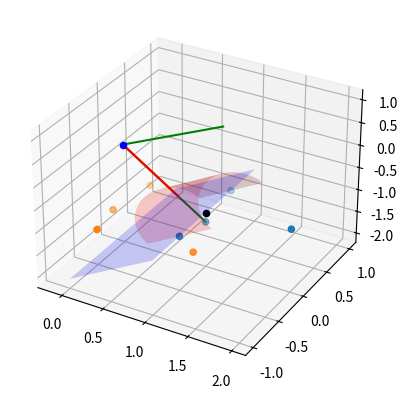

Here is the Python script that generated this plot:
import numpy as np
import matplotlib.pyplot as plt

a = -1
b = 0
c = 1
d,e,f = 1,0,1
Pos = np.array([1,0,-1])
R=0.5
xmin = 0
ymin = -1
xmax = 1
ymax = 1
ProjVector2 = np.array([1, 0, 0])#Vecteur horizontal vers les positifs
ProjVector3 = np.array([-1, 0, 0])#Vecteur vertical vers les positifs
CylAxe = np.array([d, e, f])/np.linalg.norm(np.array([d, e, f]))
v = np.cross(CylAxe, ProjVector2)
cos = np.dot(CylAxe, ProjVector2)
kmat = np.array([[0, -v[2], v[1]], 
                 [v[2], 0, -v[0]], 
                 [-v[1], v[0], 0]])
rotation_matrix = np.eye(3) + kmat + kmat.dot(kmat) * (1/(1+cos)) #Rotation entre l'axe du cylindre et l'horizontal v

Wingframe = np.array([[ Pos[0]+1, Pos[1], Pos[2]+0.2],
               [ Pos[0],  Pos[1],  Pos[2]-0.2],
               [ 1,  Pos[1]+R,  Pos[2]+0. ],
               [ 1,   Pos[1]-R,  Pos[2]+0. ]])
Wingframe2 = Wingframe.copy()
for i in range (0,4):
   Wingframe2[i,:] = np.dot(rotation_matrix, Wingframe[i,:])
def plan(a,b,c,Pos,xmin,ymin,xmax,ymax):
    stepx = (xmax-xmin)/2
    stepy = (ymax-ymin)/2
    x, y = np.meshgrid(np.arange(xmin, xmax+stepx, stepx), np.arange(ymin, ymax+stepy, stepy))
    z = (Pos[0]*a+Pos[1]*b+Pos[2]*c-b*y-a*x)/c
    return x, y, z

def cylindre(a,b,c,Pos,R,Wingframe):
    p0 = Wingframe[0,:]
    p1 = Wingframe[1,:]
    #vector in direction of axis
    v = np.array([a,b,c])
    #find magnitude of vector
    mag = np.linalg.norm(p1-p0)
    #unit vector in direction of axis
    v = v / np.linalg.norm(v)
    #make some vector not in the same direction as v
    not_v = np.array([1, 0, 0])
    if (v == not_v).all():
        not_v = np.array([0, 1, 0])
    #make vector perpendicular to v
    n1 = np.cross(v, not_v)
    #normalize n1
    n1 /= np.linalg.norm(n1)
    #make unit vector perpendicular to v and n1
    n2 = np.cross(v, n1)
    #surface ranges over t from 0 to length of axis and 0 to 2*pi
    t = np.linspace(-mag/2,mag/2, 100)
    theta = np.linspace(-np.pi/2, np.pi/2, 50)
    #use meshgrid to make 2d arrays
    t, theta = np.meshgrid(t, theta)
    #generate coordinates for surface
    x, y, z = [Pos[i] + v[i] * t + R * np.sin(theta) * n1[i] + R * np.cos(theta) * n2[i] for i in [0, 1, 2]]
    return x, y, z

def cone(Wingframe, alpha):
    zend = min(Wingframe[0,2],Wingframe[1,2])
    if Wingframe[0,2] == zend:
        v = Wingframe[0,:]
        delta = Wingframe[0,2]/Wingframe[1,2]
    if Wingframe[1,2] == zend:
        v = Wingframe[1,:]
        delta = Wingframe[1,2]/Wingframe[0,2]
    rotationy = np.array([[np.cos(2*alpha), 0, -np.sin(2*alpha)],
                     [0,                 1,              0],
                     [np.sin(2*alpha),     0,  np.cos(2*alpha)]], np.float32)
    rotationx = np.array([[1,               0,                0],
                          [0, np.cos(np.pi/2), -np.sin(np.pi/2)],
                          [0, np.sin(np.pi/2),  np.cos(np.pi/2)]], np.float32)
    rotationz = np.array([[np.cos(-2*alpha), -np.sin(-2*alpha), 0],
                          [np.sin(-2*alpha), np.cos(-2*alpha),  0],
                          [0,            0,                   1]], np.float32)
    v1 = np.dot(rotationy,v)
    v2 = np.dot(rotationx,v)
    v3 = np.dot(rotationz,v2)
    v4 = v/delta
    return v,v1,v2,v3,v4

x,y,z = plan(a,b,c,Pos,xmin,ymin,xmax,ymax)
x2,y2,z2 = cylindre(d,e,f,Pos,R,Wingframe)
v,v1,v2,v3,v4 = cone(Wingframe, np.pi/4)

fig = plt.figure()
ax = fig.add_subplot(111, projection='3d')
ax.scatter(0, 0, 0, color='b')
ax.scatter(Pos[0], Pos[1], Pos[2], color='k')
ax.plot_surface(x, y, z, color='b', alpha=0.2)
ax.plot_surface(x2, y2, z2, color='r', alpha=0.2)
ax.plot([0, v[0]], [0, v[1]], [0, v[2]], color='g')
ax.plot([0, v1[0]], [0, v1[1]], [0, v1[2]], color='g')
ax.plot([0, v4[0]], [0, v4[1]], [0, v4[2]], color='r')
#ax.plot([0, v2[0]], [0, v2[1]], [0, v2[2]], color='g')
#ax.plot([0, v3[0]], [0, v3[1]], [0, v3[2]], color='g')
ax.scatter(Wingframe[:,0],Wingframe[:,1],Wingframe[:,2])
ax.scatter(Wingframe2[:,0],Wingframe2[:,1],Wingframe2[:,2])
plt.show()
